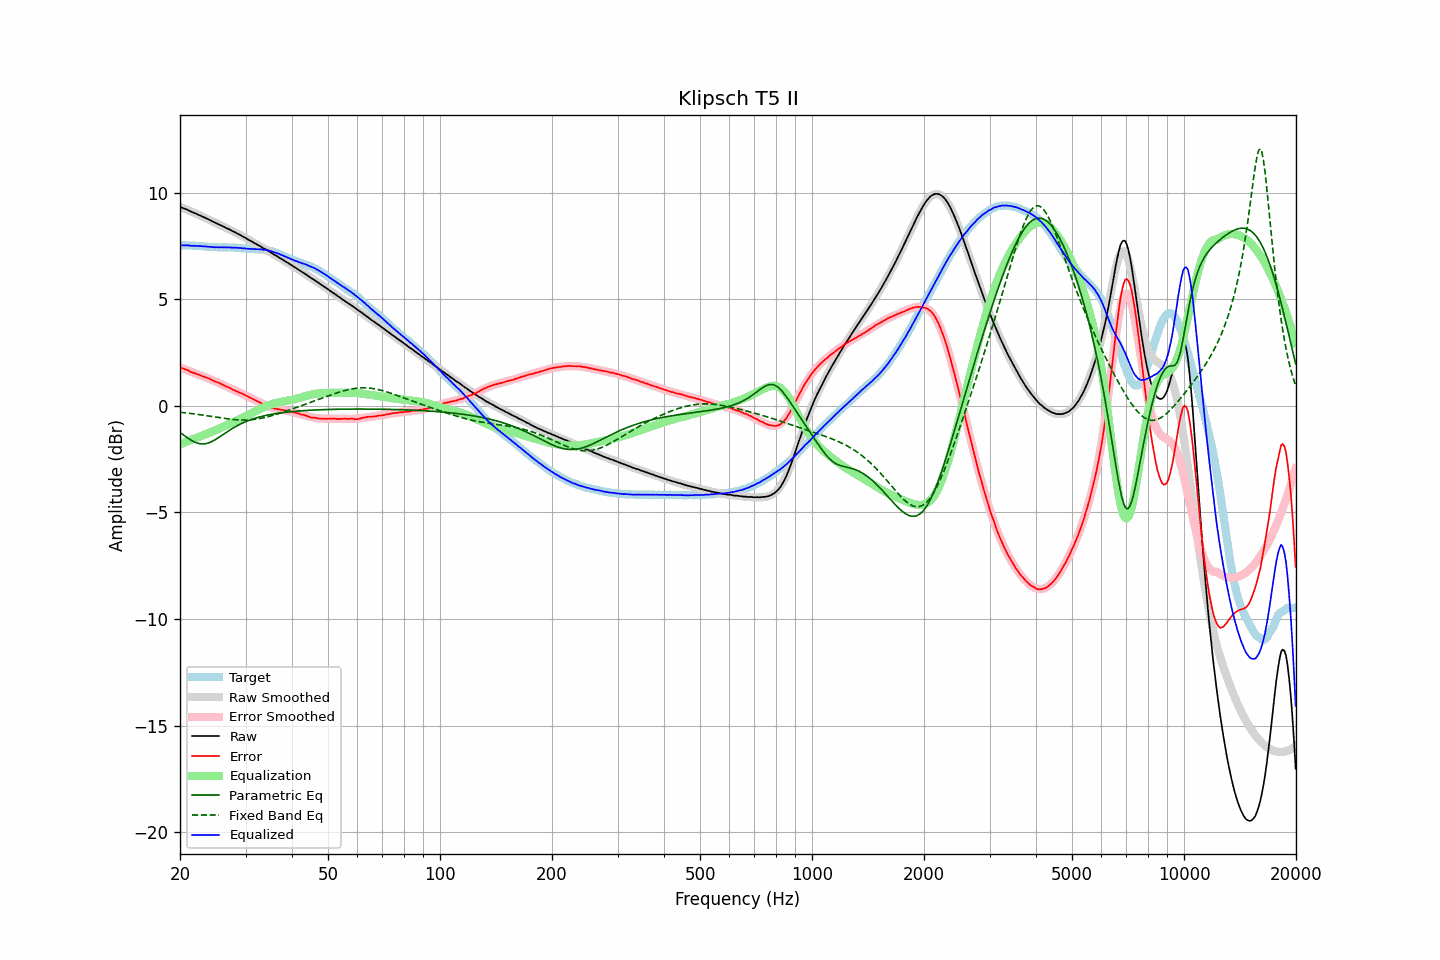

Data behind this chart, as committed beside it:
frequency, raw, error, smoothed, error_smoothed, equalization, parametric_eq, fixed_band_eq, equalized_raw, equalized_smoothed, target
20.00, 9.33, 1.80, 9.33, 1.80, -1.80, -1.25, -0.30, 7.53, 7.53, 7.53
20.20, 9.30, 1.77, 9.30, 1.77, -1.77, -1.30, -0.31, 7.53, 7.53, 7.53
20.40, 9.27, 1.74, 9.27, 1.74, -1.74, -1.36, -0.32, 7.53, 7.53, 7.53
20.61, 9.24, 1.72, 9.24, 1.71, -1.71, -1.41, -0.32, 7.53, 7.52, 7.53
20.81, 9.21, 1.70, 9.21, 1.69, -1.69, -1.47, -0.33, 7.53, 7.52, 7.52
21.02, 9.18, 1.67, 9.18, 1.66, -1.66, -1.52, -0.34, 7.53, 7.52, 7.52
21.23, 9.14, 1.63, 9.14, 1.63, -1.63, -1.57, -0.35, 7.51, 7.52, 7.51
21.44, 9.10, 1.58, 9.11, 1.60, -1.60, -1.61, -0.36, 7.50, 7.51, 7.52
21.66, 9.07, 1.56, 9.08, 1.57, -1.57, -1.66, -0.37, 7.50, 7.51, 7.51
21.87, 9.04, 1.53, 9.04, 1.54, -1.54, -1.69, -0.38, 7.50, 7.51, 7.51
22.09, 9.01, 1.51, 9.01, 1.51, -1.51, -1.73, -0.39, 7.50, 7.50, 7.50
22.31, 8.97, 1.47, 8.98, 1.48, -1.48, -1.75, -0.40, 7.49, 7.50, 7.50
22.54, 8.94, 1.45, 8.94, 1.45, -1.45, -1.77, -0.41, 7.49, 7.49, 7.49
22.76, 8.91, 1.42, 8.91, 1.42, -1.42, -1.78, -0.42, 7.49, 7.49, 7.49
22.99, 8.87, 1.39, 8.87, 1.39, -1.39, -1.79, -0.43, 7.48, 7.48, 7.49
23.22, 8.84, 1.37, 8.84, 1.36, -1.36, -1.78, -0.44, 7.48, 7.48, 7.47
23.45, 8.80, 1.33, 8.80, 1.33, -1.33, -1.77, -0.46, 7.47, 7.47, 7.47
23.69, 8.77, 1.31, 8.77, 1.30, -1.30, -1.76, -0.47, 7.47, 7.46, 7.46
23.92, 8.73, 1.28, 8.73, 1.27, -1.27, -1.73, -0.48, 7.46, 7.46, 7.45
24.16, 8.70, 1.25, 8.70, 1.24, -1.24, -1.70, -0.49, 7.46, 7.45, 7.45
24.40, 8.65, 1.20, 8.66, 1.21, -1.21, -1.67, -0.50, 7.44, 7.45, 7.45
24.65, 8.62, 1.18, 8.62, 1.18, -1.18, -1.63, -0.51, 7.44, 7.45, 7.45
24.89, 8.58, 1.14, 8.59, 1.15, -1.15, -1.58, -0.53, 7.43, 7.44, 7.44
25.14, 8.55, 1.11, 8.55, 1.11, -1.11, -1.54, -0.54, 7.44, 7.44, 7.44
25.39, 8.51, 1.08, 8.52, 1.08, -1.08, -1.49, -0.55, 7.43, 7.44, 7.43
25.65, 8.48, 1.05, 8.48, 1.04, -1.04, -1.44, -0.56, 7.44, 7.44, 7.43
25.91, 8.44, 1.02, 8.44, 1.01, -1.01, -1.39, -0.57, 7.43, 7.43, 7.43
26.16, 8.41, 0.98, 8.41, 0.98, -0.98, -1.33, -0.58, 7.44, 7.43, 7.44
26.43, 8.37, 0.94, 8.37, 0.94, -0.94, -1.28, -0.59, 7.43, 7.43, 7.43
26.69, 8.33, 0.90, 8.33, 0.90, -0.90, -1.23, -0.60, 7.43, 7.43, 7.43
26.96, 8.30, 0.87, 8.30, 0.87, -0.87, -1.18, -0.61, 7.43, 7.43, 7.43
27.23, 8.26, 0.84, 8.26, 0.84, -0.84, -1.13, -0.62, 7.43, 7.43, 7.43
27.50, 8.22, 0.80, 8.22, 0.80, -0.80, -1.09, -0.63, 7.42, 7.42, 7.42
27.77, 8.18, 0.75, 8.19, 0.76, -0.76, -1.04, -0.64, 7.42, 7.42, 7.43
28.05, 8.15, 0.73, 8.15, 0.73, -0.73, -1.00, -0.65, 7.42, 7.42, 7.42
28.33, 8.10, 0.69, 8.11, 0.69, -0.69, -0.95, -0.65, 7.41, 7.41, 7.42
28.62, 8.07, 0.67, 8.07, 0.66, -0.66, -0.91, -0.66, 7.41, 7.41, 7.40
28.90, 8.02, 0.61, 8.03, 0.63, -0.63, -0.88, -0.66, 7.40, 7.40, 7.41
29.19, 7.99, 0.59, 7.98, 0.59, -0.59, -0.84, -0.66, 7.40, 7.39, 7.40
29.48, 7.94, 0.56, 7.94, 0.55, -0.55, -0.80, -0.67, 7.39, 7.39, 7.38
29.78, 7.90, 0.52, 7.90, 0.52, -0.52, -0.77, -0.67, 7.38, 7.38, 7.38
30.08, 7.86, 0.49, 7.86, 0.48, -0.48, -0.74, -0.66, 7.38, 7.38, 7.38
30.38, 7.81, 0.45, 7.82, 0.45, -0.45, -0.71, -0.66, 7.37, 7.37, 7.36
30.68, 7.77, 0.41, 7.78, 0.41, -0.41, -0.68, -0.66, 7.36, 7.37, 7.36
30.99, 7.73, 0.38, 7.73, 0.37, -0.37, -0.65, -0.65, 7.36, 7.36, 7.36
31.30, 7.69, 0.34, 7.69, 0.33, -0.33, -0.62, -0.65, 7.36, 7.36, 7.35
31.61, 7.64, 0.29, 7.65, 0.30, -0.30, -0.60, -0.64, 7.35, 7.35, 7.35
31.93, 7.60, 0.26, 7.60, 0.26, -0.26, -0.57, -0.63, 7.35, 7.35, 7.34
32.24, 7.56, 0.21, 7.56, 0.22, -0.22, -0.55, -0.62, 7.34, 7.34, 7.35
32.57, 7.52, 0.19, 7.52, 0.18, -0.18, -0.53, -0.60, 7.34, 7.34, 7.33
32.89, 7.48, 0.14, 7.48, 0.14, -0.14, -0.51, -0.59, 7.34, 7.34, 7.34
33.22, 7.43, 0.10, 7.43, 0.10, -0.10, -0.49, -0.58, 7.33, 7.33, 7.33
33.55, 7.38, 0.05, 7.39, 0.07, -0.07, -0.47, -0.56, 7.31, 7.32, 7.33
33.89, 7.35, 0.04, 7.35, 0.04, -0.04, -0.46, -0.54, 7.32, 7.31, 7.31
34.23, 7.30, 0.01, 7.30, 0.00, -0.00, -0.44, -0.52, 7.30, 7.30, 7.30
34.57, 7.26, -0.03, 7.26, -0.03, 0.03, -0.42, -0.50, 7.29, 7.28, 7.29
34.92, 7.21, -0.05, 7.21, -0.05, 0.05, -0.41, -0.48, 7.27, 7.27, 7.27
35.27, 7.17, -0.09, 7.17, -0.08, 0.08, -0.40, -0.46, 7.25, 7.25, 7.26
35.62, 7.12, -0.10, 7.12, -0.10, 0.10, -0.38, -0.44, 7.22, 7.22, 7.22
35.97, 7.07, -0.13, 7.08, -0.12, 0.12, -0.37, -0.42, 7.19, 7.20, 7.20
... 635 more rows
